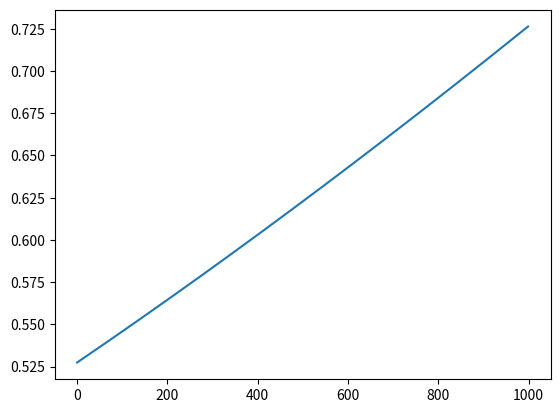

This chart was generated by the following Python code:
from scipy.integrate import quad
from math import sqrt,log,exp,pi
import matplotlib.pyplot as plt

def Normale(x):
    return 1/sqrt(2*pi) * exp(-x**2/2)

def N(x):
    res = quad(Normale, -50,x)[0]    
    return res



# T = DTE / 365 
# IV est la volatility sigma (volatilité implicite)
# K = Strike
# S0 = Price valeur actuelle de l'action sous jacente
# r = 0 ?????? taux interet sans risque


def Put(S0,T,K,r,sigma):
    d1 = 1/(sigma*sqrt(T)) *(log(S0/K)+T*(r+sigma**2/2))
    d2 = d1 - sigma * sqrt(T)

    P = -S0 * N(-d1) + K*exp(-r*T) * N(-d2)
    return P




def Call(S0,T,K,r,sigma):
    d1 = 1/(sigma*sqrt(T)) *(log(S0/K)+T*(r+sigma**2/2))
    d2 = d1 - sigma * sqrt(T)

    C = S0 * N(d1) - K*exp(-r*T) * N(d2)
    
    return C 

print(Put(650.95 , 4/365 , 580,0,0.9725))

X,Y = [] , []

for i in range (0, 1000):
    X.append(i)
    Y.append(Call(5.96 , 25/365 , 6,i/1000,0.8784))

plt.plot(X,Y)
plt.show()


